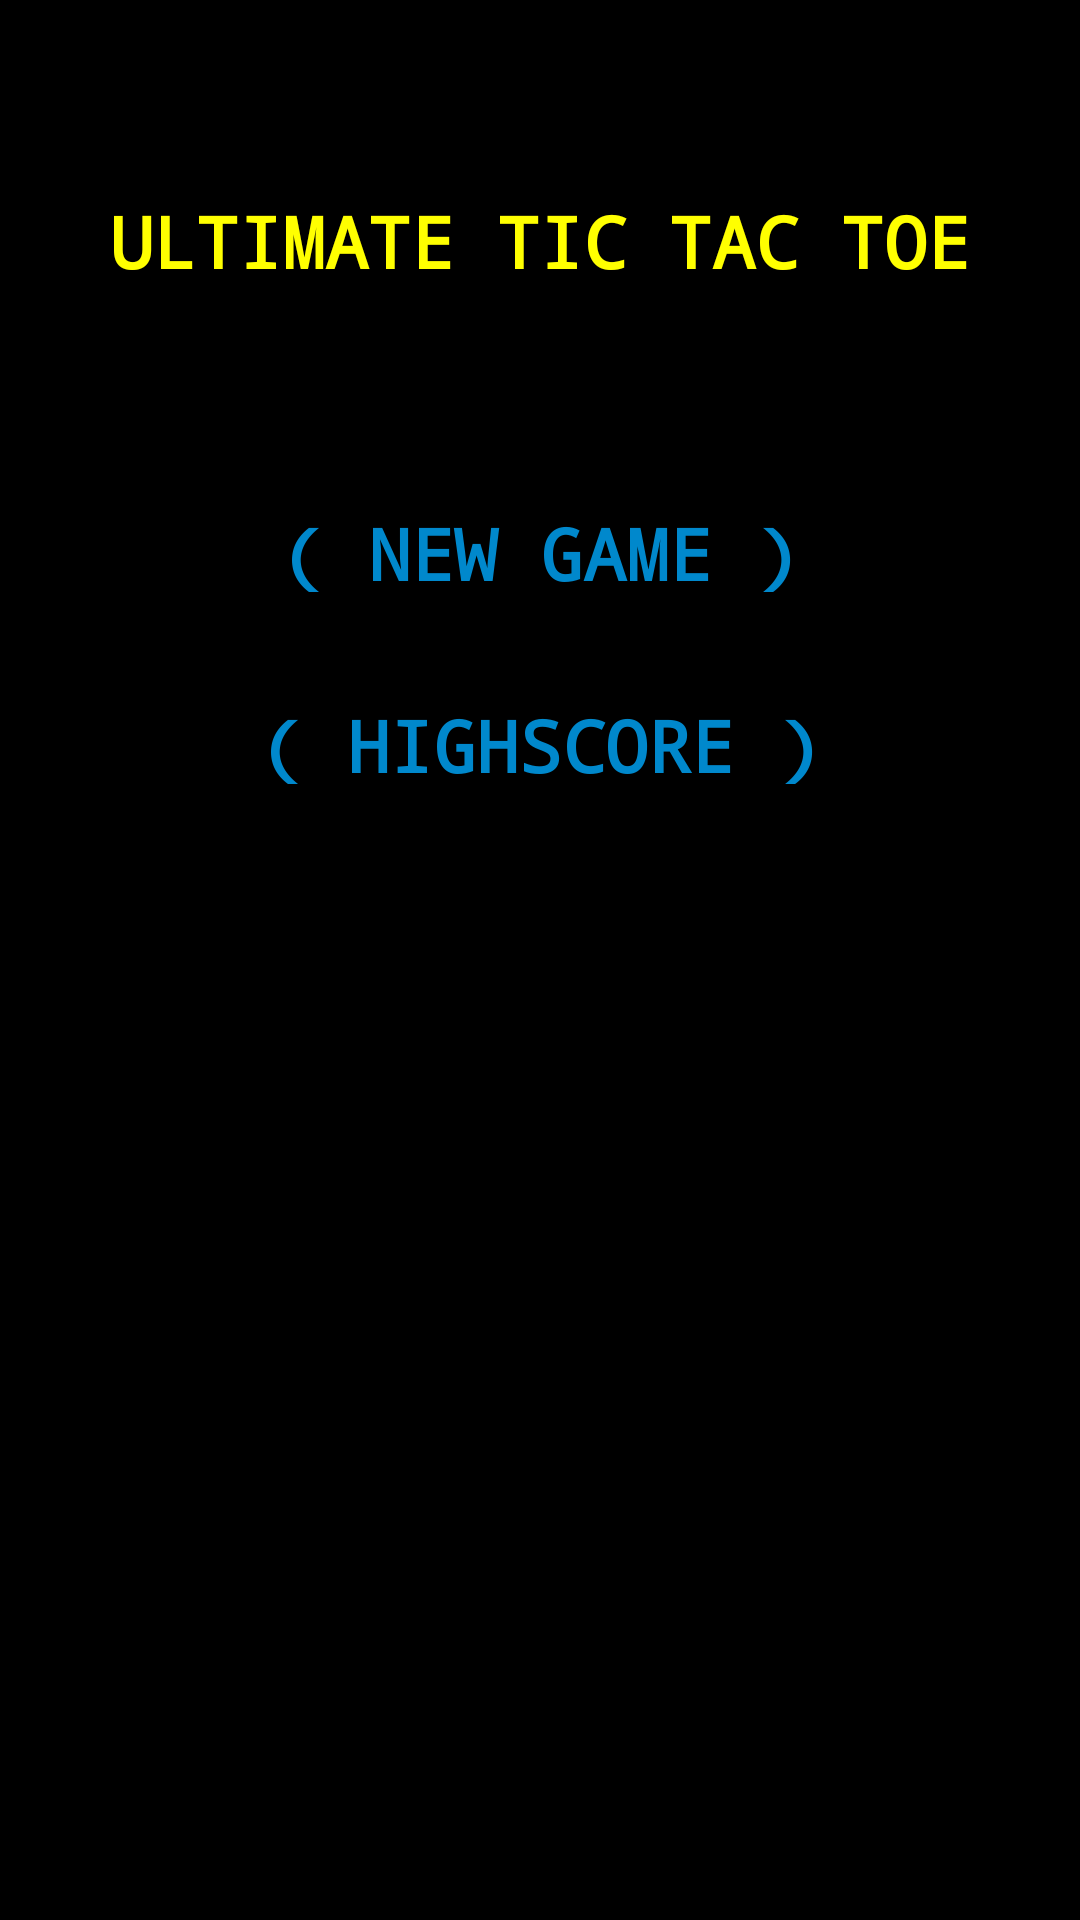

Layout XML and referenced resources for this Android screen:
<!-- AndroidManifest.xml: activity theme AppTheme.NoActionBar -->
<!-- res/layout/activity_main_menu.xml -->
<?xml version="1.0" encoding="utf-8"?>
<android.support.constraint.ConstraintLayout xmlns:android="http://schemas.android.com/apk/res/android"
    xmlns:app="http://schemas.android.com/apk/res-auto"
    xmlns:tools="http://schemas.android.com/tools"
    android:layout_width="match_parent"
    android:layout_height="match_parent"
    tools:context="no.woact.blemar17.ultimatetictactoe.MainMenuActivity">

    <TextView
        android:id="@+id/textView"
        android:layout_width="wrap_content"
        android:layout_height="wrap_content"
        android:layout_marginTop="64dp"
        android:text="@string/app_name"
        android:textColor="#FFFF00"
        android:textSize="24sp"
        android:fontFamily="monospace"
        android:textStyle="bold"
        android:textAllCaps="true"
        app:layout_constraintEnd_toEndOf="parent"
        app:layout_constraintStart_toStartOf="parent"
        app:layout_constraintTop_toTopOf="parent" />

    <Button
        android:id="@+id/btnNewGame"
        android:layout_width="match_parent"
        android:layout_height="wrap_content"
        android:layout_marginEnd="64dp"
        android:layout_marginStart="64dp"
        android:layout_marginTop="64dp"
        android:background="#000000"
        android:fontFamily="monospace"
        android:text="@string/button_new_game"
        android:textColor="#0088cc"
        android:textSize="24sp"
        android:textStyle="bold"
        app:layout_constraintEnd_toEndOf="parent"
        app:layout_constraintStart_toStartOf="parent"
        app:layout_constraintTop_toBottomOf="@+id/textView" />

    <Button
        android:id="@+id/btnHighScore"
        android:layout_width="match_parent"
        android:layout_height="wrap_content"
        android:layout_marginEnd="64dp"
        android:layout_marginStart="64dp"
        android:layout_marginTop="16dp"
        android:background="#000000"
        android:fontFamily="monospace"
        android:text="@string/button_highscore"
        android:textColor="#0088cc"
        android:textSize="24sp"
        android:textStyle="bold"
        app:layout_constraintEnd_toEndOf="parent"
        app:layout_constraintStart_toStartOf="parent"
        app:layout_constraintTop_toBottomOf="@+id/btnNewGame" />
</android.support.constraint.ConstraintLayout>
<!-- resources referenced by this layout -->
<resources>
  <string name="app_name">Ultimate Tic Tac Toe</string>
  <string name="button_highscore">( Highscore )</string>
  <string name="button_new_game">( New Game )</string>
  <style name="AppTheme.NoActionBar">
          <item name="windowActionBar">false</item>
          <item name="windowNoTitle">true</item>
      </style>
</resources>
